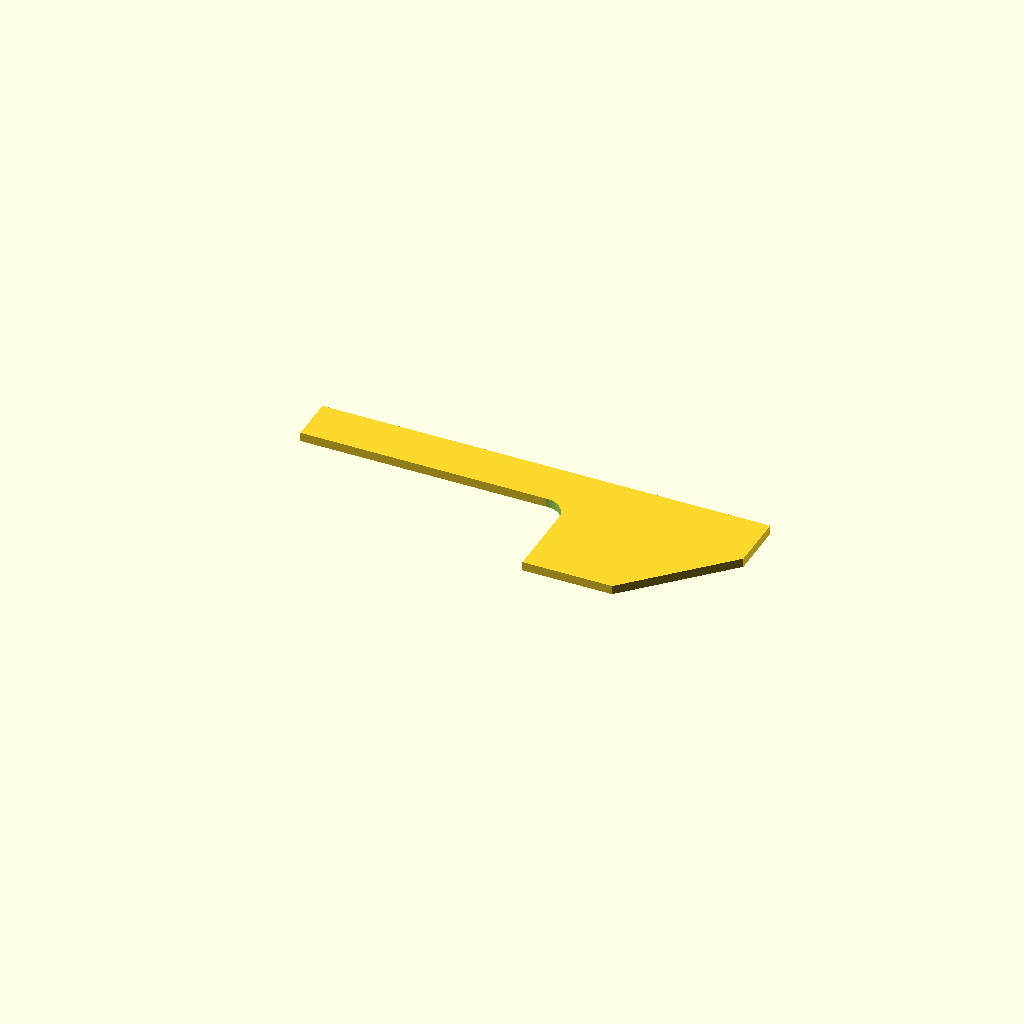
Cell 1: rendered with the file's own defaults.
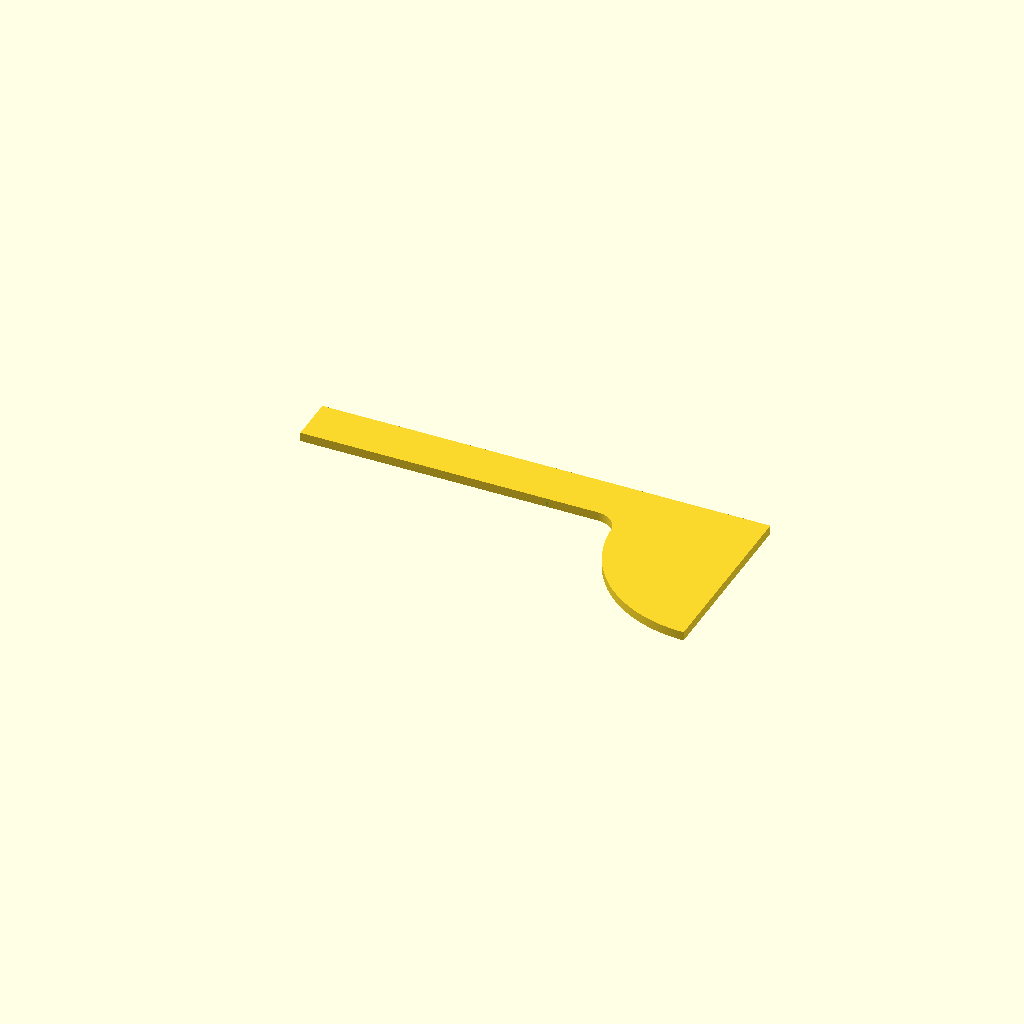
Cell 2 — is_interconnect set to true, the other parameters unchanged.
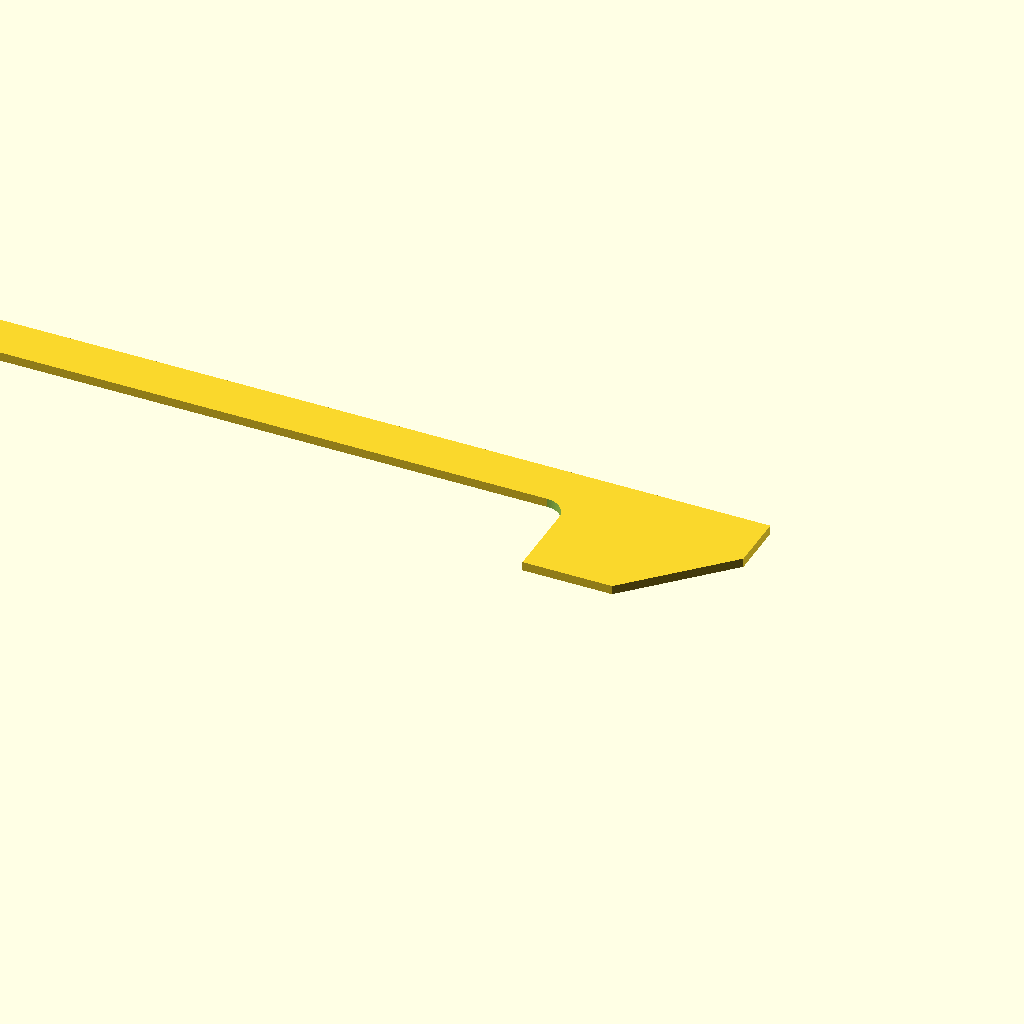
Cell 3 — unit_width set to 200, the other parameters unchanged.
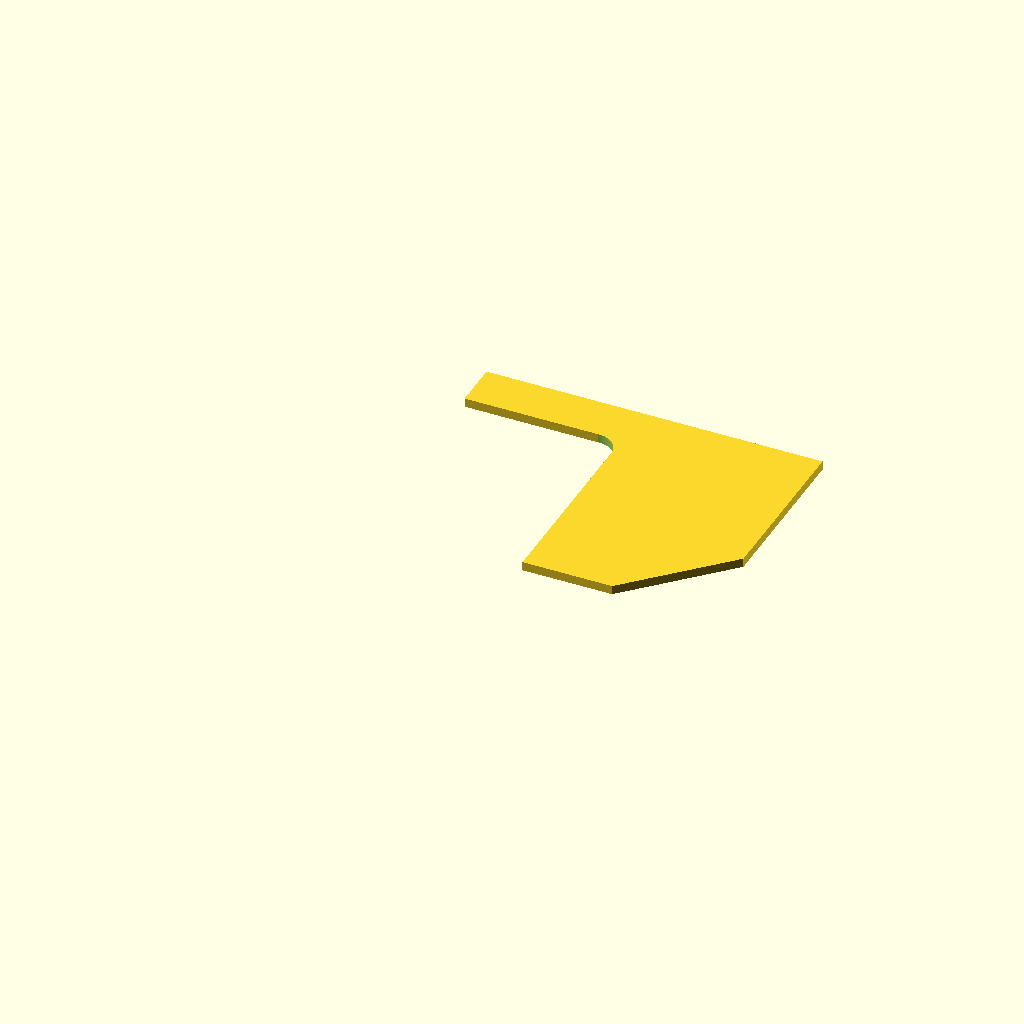
Cell 4: the same model with corner_radius = 20.
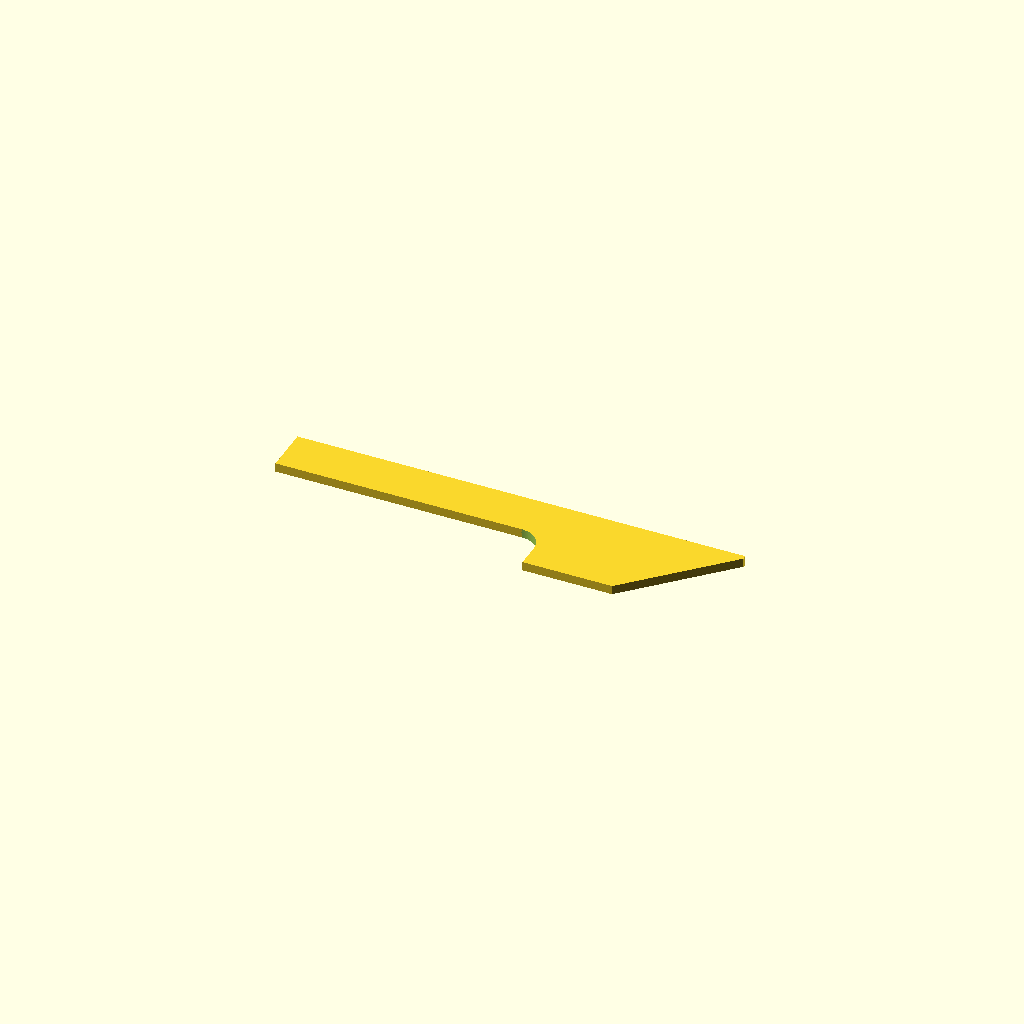
Cell 5: the same model with panel_thickness = 9.525.
All cells are drawn from one camera (rotation 55°, 0°, 25°, orthographic, colour scheme Cornfield), so only the parameter changes between them.
The OpenSCAD source (src/Fuselage/freecad/ref_web.scad):
// bulkhead_web isolated, at the derived parameters for U=1.0 end_bolt 3/16in.
//
// Note this web's fillet is already a TRUE fillet -- the module subtracts a cylinder of
// web_fillet_radius at the re-entrant corner. It is not the morphological fillet_inner that
// OQ-DES-B9 is about; that one appears in bulkhead_web_inner_shape_octant, which this
// non-interconnect path does not use.
$fa=1;
$fs=0.05;

use <../scad/fuselage_bulkhead_geometry.scad>

is_interconnect = false;
unit_width = 100.0;
bulkhead_thickness = 6;
corner_radius = 10.0;
panel_thickness = 4.7625;
panel_offset = 2.5;
panel_overlap = 4.7625;
panel_tolerance = 0.1;
bolt_hole_radius = 2.0;
bolt_thickness = 3.0;
bolt_offset = 8.0;
plate_thickness = 0.8;
web_fillet_radius = 2.0;
web_width = 3.0;
flange_thickness = 1.2;

bulkhead_web(is_interconnect, unit_width, bulkhead_thickness, corner_radius,
             panel_thickness, panel_offset, panel_overlap, panel_tolerance,
             bolt_hole_radius, bolt_thickness, bolt_offset, plate_thickness,
             web_fillet_radius, web_width, flange_thickness);
Parameter table extracted from the source (name, type, default, range or options):
is_interconnect: bool, default false
unit_width: number, default 100
bulkhead_thickness: number, default 6
corner_radius: number, default 10
panel_thickness: number, default 4.7625
panel_offset: number, default 2.5
panel_overlap: number, default 4.7625
panel_tolerance: number, default 0.1
bolt_hole_radius: number, default 2
bolt_thickness: number, default 3
bolt_offset: number, default 8
plate_thickness: number, default 0.8
web_fillet_radius: number, default 2
web_width: number, default 3
flange_thickness: number, default 1.2
